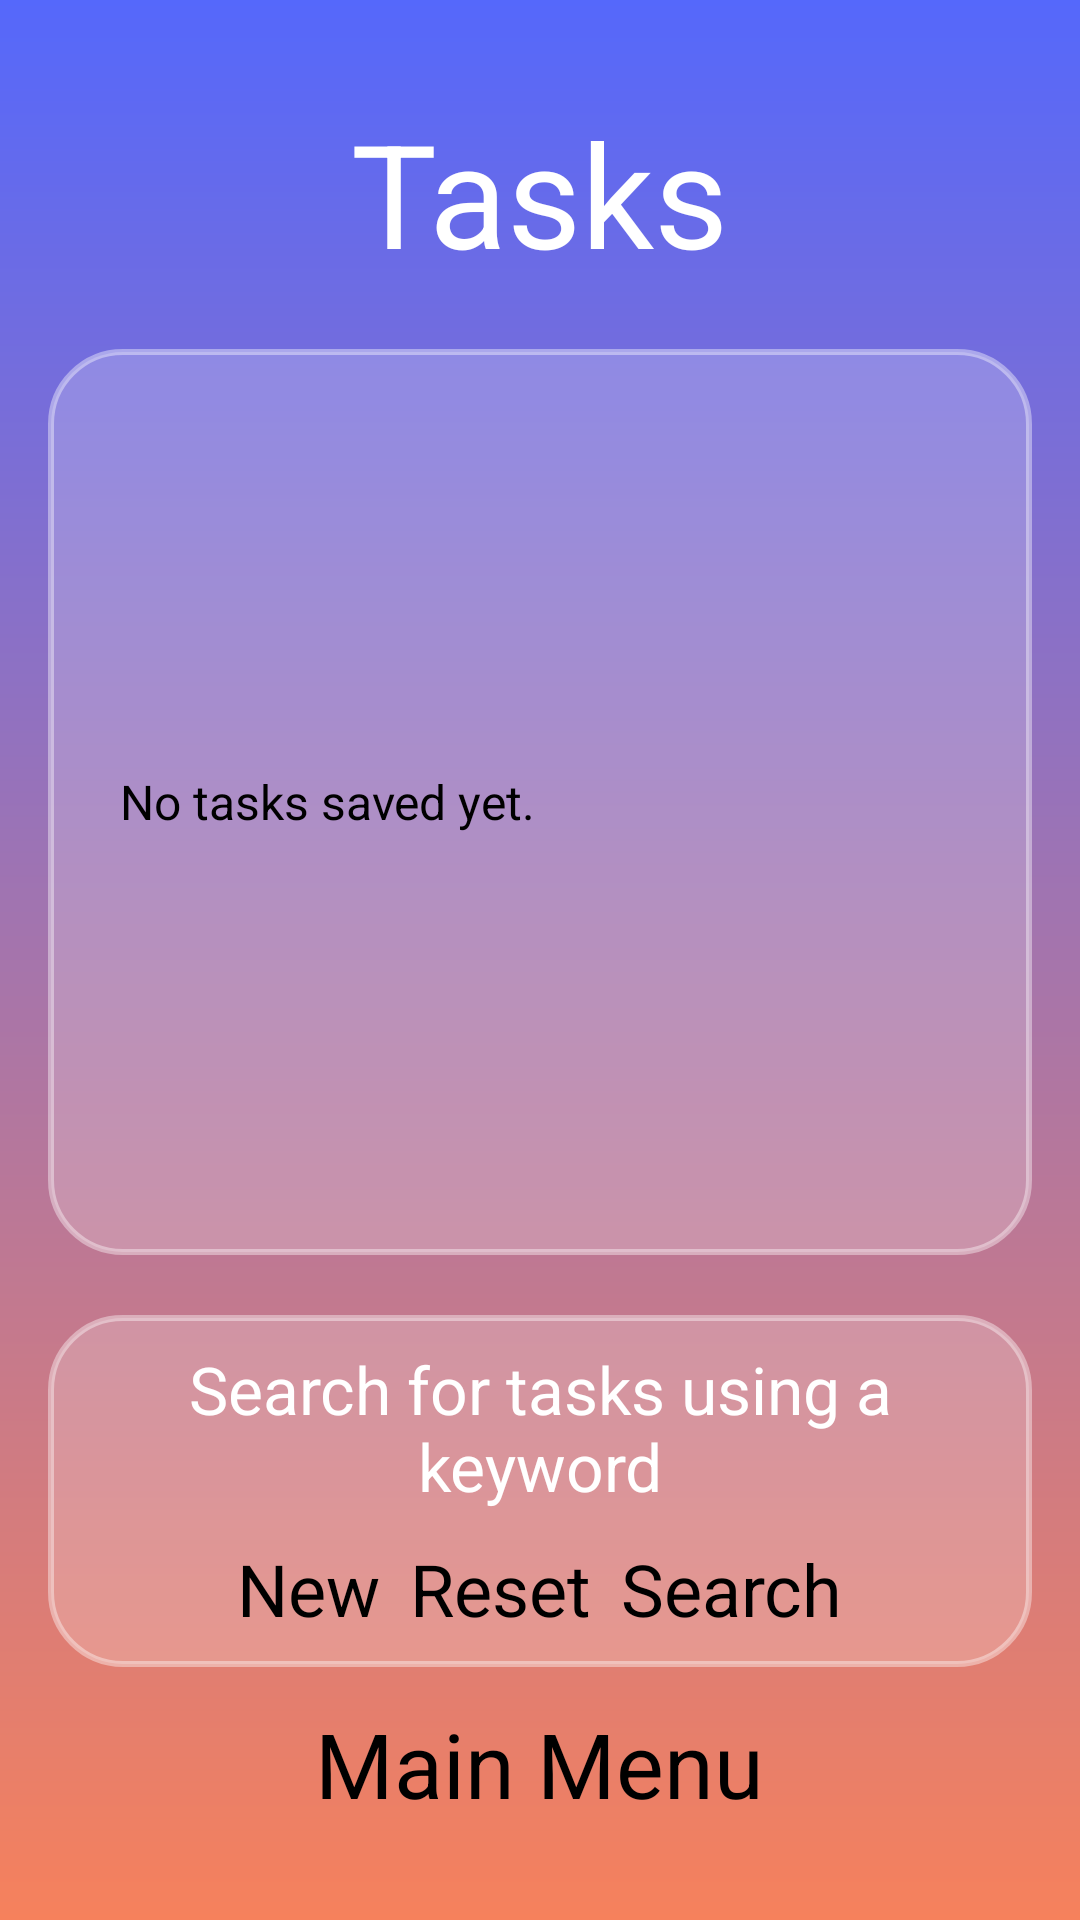

Layout XML and referenced resources for this Android screen:
<!-- AndroidManifest.xml: application theme Theme.TaskNest -->
<!-- res/layout/activity_view_tasks.xml -->
<?xml version="1.0" encoding="utf-8"?>
<androidx.constraintlayout.widget.ConstraintLayout xmlns:android="http://schemas.android.com/apk/res/android"
    xmlns:app="http://schemas.android.com/apk/res-auto"
    xmlns:tools="http://schemas.android.com/tools"
    android:id="@+id/main"
    android:layout_width="match_parent"
    android:layout_height="match_parent"
    android:background="@drawable/login_background"
    android:gravity="center"
    android:padding="16dp"
    tools:context=".ViewTasks">

    <TextView
        android:id="@+id/txtViewTasksTitle"
        android:layout_width="wrap_content"
        android:layout_height="wrap_content"
        android:layout_marginTop="16dp"
        android:text="@string/view_tasks_title"
        android:textColor="#FFFFFF"
        android:textSize="48sp"
        app:layout_constraintEnd_toEndOf="parent"
        app:layout_constraintHorizontal_bias="0.5"
        app:layout_constraintStart_toStartOf="parent"
        app:layout_constraintTop_toTopOf="parent" />

    <LinearLayout
        android:id="@+id/layoutTasksList"
        android:layout_width="match_parent"
        android:layout_height="0dp"
        android:background="@drawable/login_linear_background"
        android:gravity="center"
        android:orientation="vertical"
        android:layout_marginTop="20dp"
        android:layout_marginBottom="20dp"
        app:layout_constraintTop_toBottomOf="@id/txtViewTasksTitle"
        app:layout_constraintBottom_toTopOf="@id/layoutTaskSearch">

        <TextView
            android:id="@+id/txtNotesList"
            android:layout_width="match_parent"
            android:layout_height="wrap_content"
            android:text="No tasks saved yet."
            android:textSize="16sp"
            android:padding="12dp" />

    </LinearLayout>

    <LinearLayout
        android:id="@+id/layoutTaskSearch"
        android:layout_width="match_parent"
        android:layout_height="wrap_content"
        android:background="@drawable/login_linear_background"
        android:gravity="center"
        android:orientation="vertical"
        android:padding="10dp"
        android:layout_marginBottom="12dp"
        app:layout_constraintBottom_toTopOf="@id/layoutBottomButtonsViewTasks"
        app:layout_constraintVertical_weight="1" >

        <EditText
            android:id="@+id/editSearchTasks"
            android:layout_width="match_parent"
            android:layout_height="wrap_content"
            android:background="@drawable/rounded_corner"
            android:hint="@string/search_for_tasks"
            android:textAlignment="center"
            android:textColor="#FFFFFF"
            android:textColorHint="#FFFFFF"
            android:textSize="22sp" />

        <LinearLayout
            android:layout_width="wrap_content"
            android:layout_height="wrap_content"
            android:orientation="horizontal"
            android:layout_marginTop="10dp">

            <Button
                android:id="@+id/btnAddTask"
                android:layout_width="wrap_content"
                android:layout_height="wrap_content"
                android:text="@string/new_task"
                android:textSize="24sp" />

            <Button
                android:id="@+id/btnShowAllTasks"
                android:layout_width="wrap_content"
                android:layout_height="wrap_content"
                android:text="Reset"
                android:layout_marginStart="10dp"
                android:textSize="24sp" />

            <Button
                android:id="@+id/btnSearchTasks"
                android:layout_width="wrap_content"
                android:layout_height="wrap_content"
                android:text="Search"
                android:layout_marginStart="10dp"
                android:textSize="24sp" />
        </LinearLayout>
    </LinearLayout>

    <LinearLayout
        android:id="@+id/layoutBottomButtonsViewTasks"
        android:layout_width="match_parent"
        android:layout_height="wrap_content"
        android:orientation="vertical"
        android:gravity="center"
        android:layout_marginBottom="16dp"
        app:layout_constraintBottom_toBottomOf="parent">

        <Button
            android:id="@+id/btnMainMenu"
            android:layout_width="wrap_content"
            android:layout_height="wrap_content"
            android:text="@string/button_main_menu"
            android:textSize="30sp"
            app:layout_constraintBottom_toBottomOf="parent"
            app:layout_constraintEnd_toEndOf="parent"
            app:layout_constraintHorizontal_bias="0.5"
            app:layout_constraintStart_toStartOf="parent" />

    </LinearLayout>
</androidx.constraintlayout.widget.ConstraintLayout>
<!-- resources referenced by this layout -->
<resources>
  <!-- drawable login_background (drawable) -->
  <?xml version="1.0" encoding="utf-8"?>
  <shape xmlns:android="http://schemas.android.com/apk/res/android">
      <gradient android:type="linear" android:angle="100"
          android:startColor="#5568FB" android:endColor="#F6815C"/>
  </shape>
  <!-- drawable login_linear_background (drawable) -->
  <?xml version="1.0" encoding="utf-8"?>
  <shape xmlns:android="http://schemas.android.com/apk/res/android"
      android:shape="rectangle">
  
      <solid android:color="#33FFFFFF"/>
  
      <corners android:radius="24dp"/>
  
      <stroke
          android:width="2dp"
          android:color="#66FFFFFF"/>
  
      <padding
          android:left="12dp"
          android:top="12dp"
          android:right="12dp"
          android:bottom="12dp"/>
  </shape>
  <string name="button_main_menu">Main Menu</string>
  <string name="new_task">New</string>
  
      // Add Note
  <string name="search_for_tasks">Search for tasks using a keyword</string>
  <string name="view_tasks_title">Tasks</string>
</resources>
